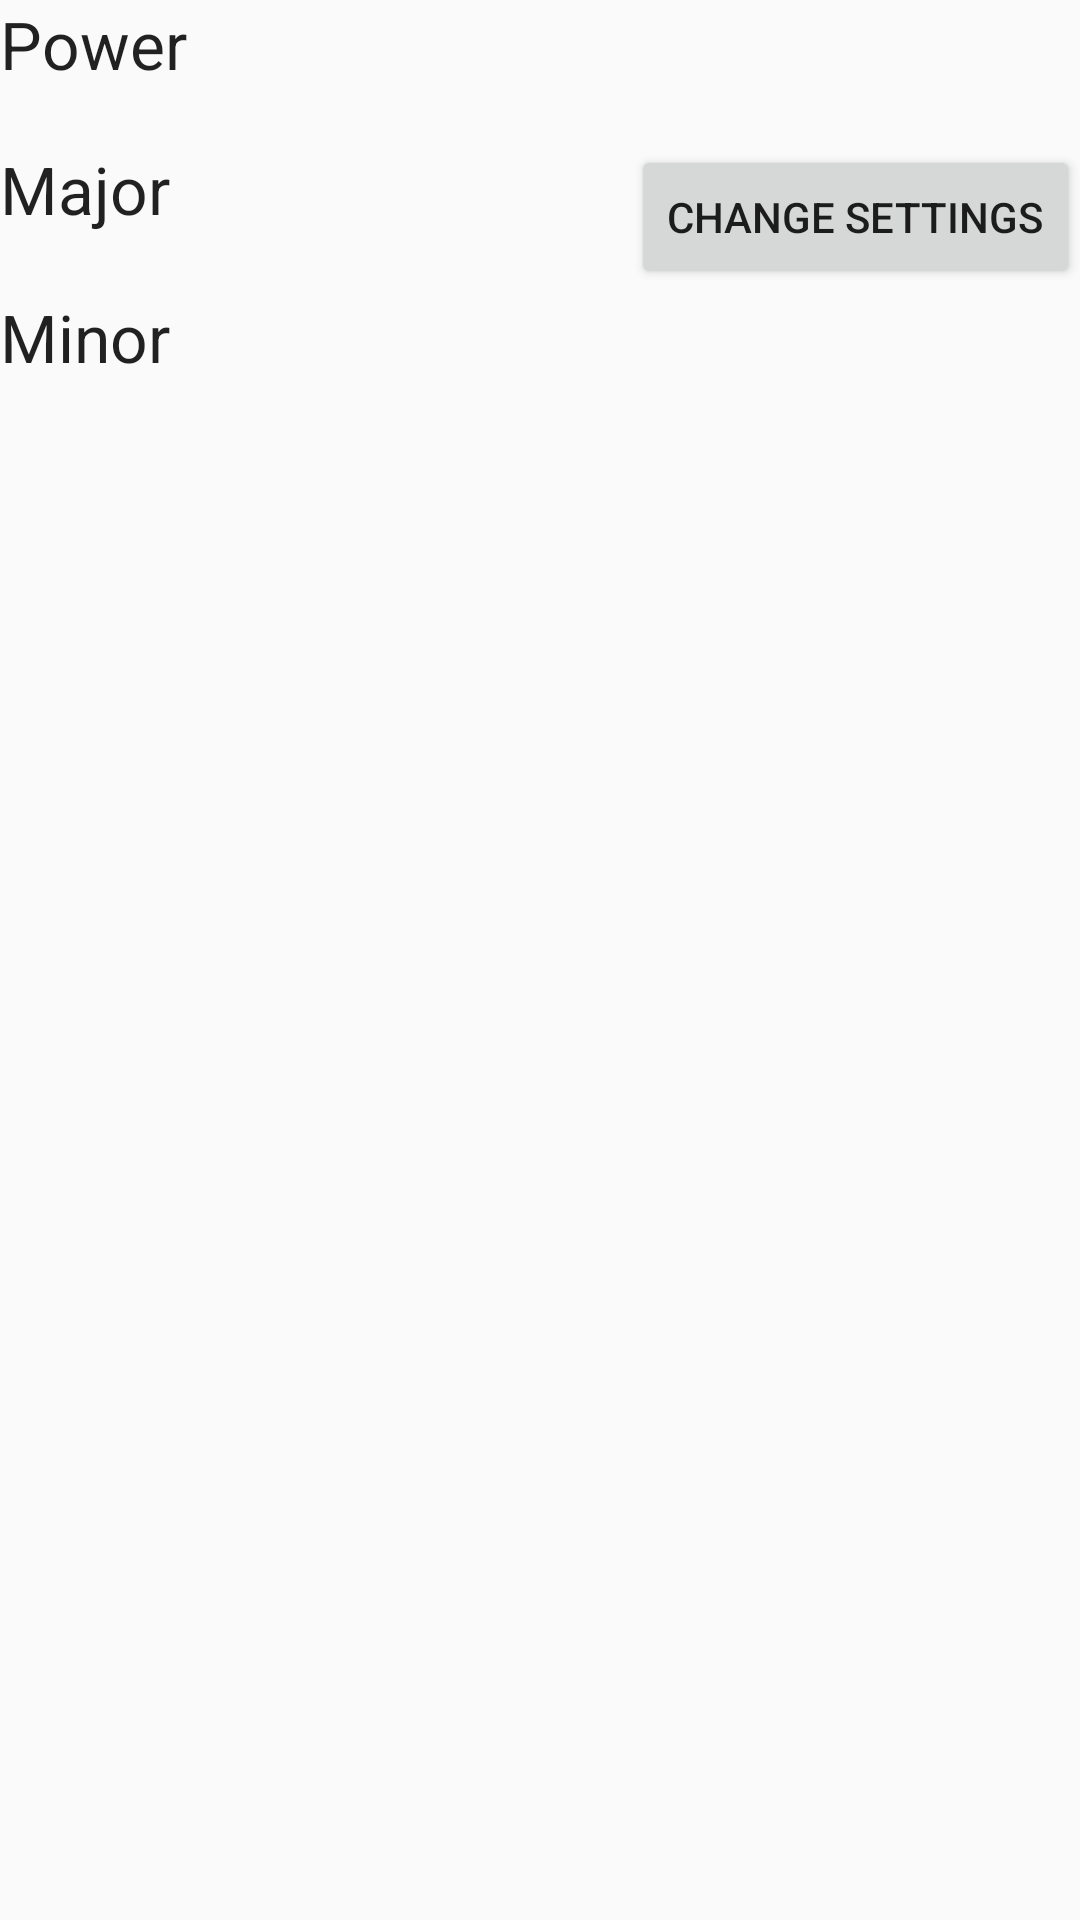

Write the Android layout XML for this screen, with the resource values it uses.
<!-- AndroidManifest.xml: application theme AppTheme -->
<!-- res/layout/beacon_row.xml -->
<?xml version="1.0" encoding="utf-8"?>
<RelativeLayout xmlns:android="http://schemas.android.com/apk/res/android"
    android:layout_width="match_parent" android:layout_height="match_parent">

    <TextView
        android:layout_width="wrap_content"
        android:layout_height="wrap_content"
        android:textAppearance="?android:attr/textAppearanceLarge"
        android:id="@+id/majorTextView"
        android:layout_above="@+id/minorLabel"
        android:layout_alignLeft="@+id/minorTextView"
        android:layout_alignStart="@+id/minorTextView" />

    <TextView
        android:layout_width="wrap_content"
        android:layout_height="wrap_content"
        android:textAppearance="?android:attr/textAppearanceLarge"
        android:text="Minor"
        android:id="@+id/minorLabel"
        android:layout_below="@+id/majorLabel"
        android:layout_alignParentLeft="true"
        android:layout_alignParentStart="true"
        android:layout_marginTop="20dp" />

    <TextView
        android:layout_width="wrap_content"
        android:layout_height="wrap_content"
        android:textAppearance="?android:attr/textAppearanceLarge"
        android:id="@+id/minorTextView"
        android:layout_marginLeft="40dp"
        android:layout_marginStart="40dp"
        android:layout_alignTop="@+id/minorLabel"
        android:layout_toRightOf="@+id/minorLabel"
        android:layout_toEndOf="@+id/minorLabel" />

    <TextView
        android:layout_width="wrap_content"
        android:layout_height="wrap_content"
        android:textAppearance="?android:attr/textAppearanceLarge"
        android:text="Major"
        android:id="@+id/majorLabel"
        android:layout_marginTop="19dp"
        android:layout_below="@+id/powerLabel"
        android:layout_alignParentStart="true" />

    <TextView
        android:layout_width="wrap_content"
        android:layout_height="wrap_content"
        android:textAppearance="?android:attr/textAppearanceLarge"
        android:id="@+id/powerLabel"
        android:text="Power"
        android:layout_alignParentTop="true"
        android:layout_alignParentStart="true" />

    <TextView
        android:layout_width="wrap_content"
        android:layout_height="wrap_content"
        android:textAppearance="?android:attr/textAppearanceLarge"
        android:id="@+id/powerTextView"
        android:layout_alignParentTop="true"
        android:layout_toStartOf="@+id/majorTextView" />

    <Button
        android:text="Change Settings"
        android:layout_width="wrap_content"
        android:layout_height="wrap_content"
        android:layout_alignTop="@+id/majorTextView"
        android:layout_alignParentEnd="true"
        android:id="@+id/setter"
        android:onClick="changeSettings" />

</RelativeLayout>
<!-- resources referenced by this layout -->
<resources>
  <style name="AppTheme" parent="Theme.AppCompat.Light.DarkActionBar">
          
          <item name="colorPrimary">@color/colorPrimary</item>
          <item name="colorPrimaryDark">@color/colorPrimaryDark</item>
          <item name="colorAccent">@color/colorAccent</item>
      </style>
  <!-- not gathered from this repository: default colours our renderer supplied (Android Studio template values) -->
  <color name="colorPrimary">#FF6200EE</color>
  <color name="colorPrimaryDark">#FF3700B3</color>
  <color name="colorAccent">#FF03DAC5</color>
</resources>
